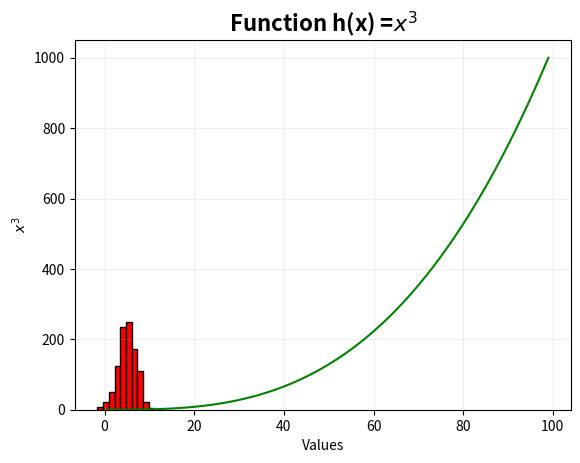

The script that saved this image:
# plottask.py
# program that displays on the one set of axes:
#  a) a histogram of a normal distribution of a 1000 values with a mean of 5 and standard deviation of 2. 
#  b) a plot of the function  h(x)=x3 in the range 0 to 10.
# the resulting plots images should be saved in png files.
# author: Anna Lozenko


import numpy as np
import matplotlib.pyplot as plt


rng = np.random.default_rng(seed = 123) # define a seed to always generate the same set of values any time the program is run
norm_num = rng.normal(5, 2, 1000) # generate an array of 1000 normally distributed values with a mean of 5 and standard deviation of 2

# create a histogram plot of the normally distributed numbers and save it to a png file:
plt.hist(norm_num, color = "red", edgecolor = "black") # set the plot color to red and the bins borders to black
title_font= {"family": "sans-serif", "color" : "black", "size" : 16, "weight" : "bold"} # set a custom font for the title of the plot
plt.title("Histogram Plot of 1000 Normally Distributed Numbers", fontdict= title_font)
plt.xlabel("Values") 
plt.ylabel("Frequency")
plt.grid(alpha = 0.2) # add a grid with 80% transparency
plt.savefig("Histogram Plot of 1000 Normally Distributed Numbers.png")
plt.show()


# generate an array of 1000 numbers in the range of 0 to 10:
x = np.linspace(0, 10, 100) 
func = x ** 3 # use the array for the function h(x) = x^3

# create a plot that displays the h(x) = x^3 function and saves it to a png file:
plt.plot(func, "g-") # use green line for the plot
plt.xlabel("Values")
plt.ylabel("$x^3$") # use LaTex to display math symbols better
title_font= {"family": "sans-serif", "color" : "black", "size" : 16, "weight" : "bold"} # set a custom font for the title of the plot
plt.title("Function h(x) =" "$x^3$", fontdict= title_font)
plt.savefig("Function h(x) = x ^ 3.png")
plt.show()